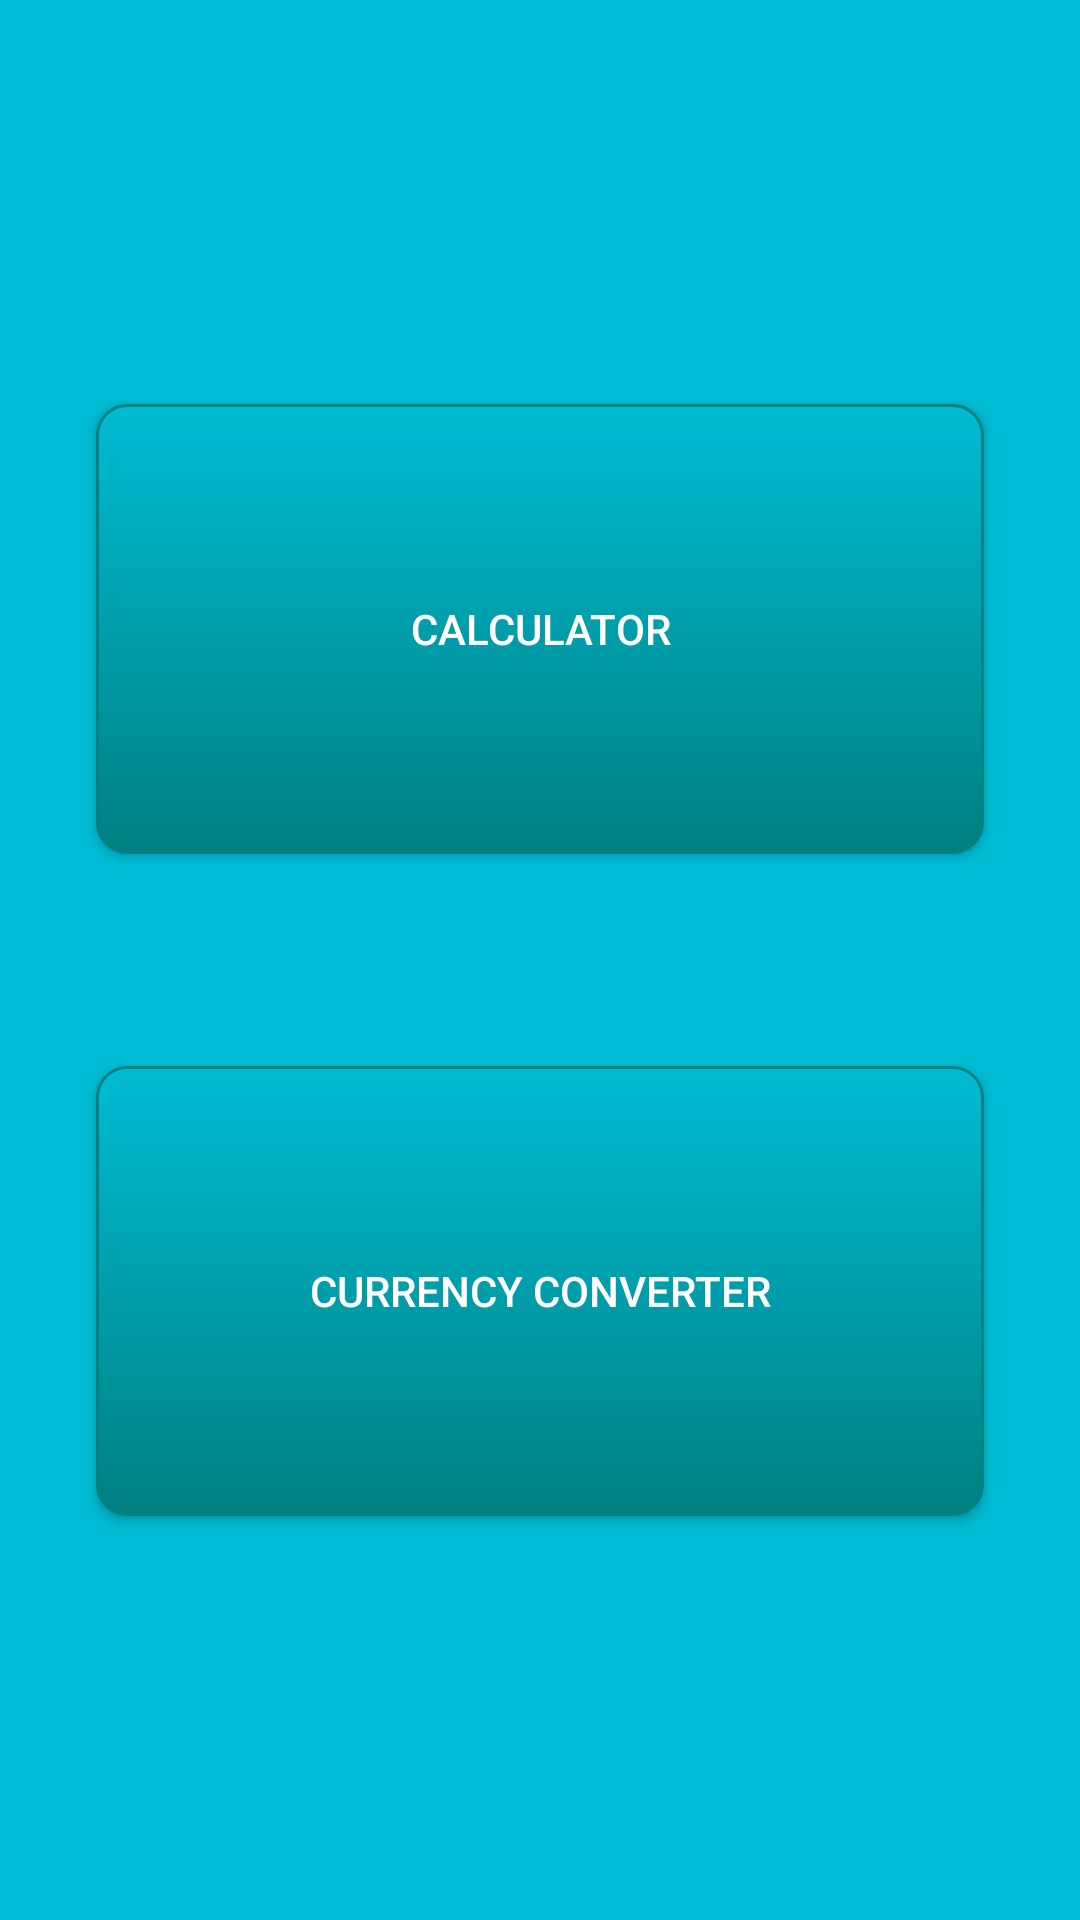

Layout XML and referenced resources for this Android screen:
<!-- AndroidManifest.xml: application theme AppTheme -->
<!-- res/layout/activity_launcher.xml -->
<?xml version="1.0" encoding="utf-8"?>
<androidx.constraintlayout.widget.ConstraintLayout xmlns:android="http://schemas.android.com/apk/res/android"
    xmlns:app="http://schemas.android.com/apk/res-auto"
    xmlns:tools="http://schemas.android.com/tools"
    android:layout_width="match_parent"
    android:layout_height="match_parent"
    android:background="@drawable/layout_background"
    tools:context=".LauncherActivity">

    <Button
        android:id="@+id/btnCalculator"
        android:layout_width="0dp"
        android:layout_height="150dp"
        android:layout_marginStart="32dp"
        android:layout_marginTop="64dp"
        android:layout_marginEnd="32dp"
        android:background="@drawable/launch_buttons_background"
        android:text="Calculator"
        android:textColor="@android:color/white"
        app:layout_constraintBottom_toTopOf="@+id/btnCurrencyConvert"
        app:layout_constraintEnd_toEndOf="parent"
        app:layout_constraintStart_toStartOf="parent"
        app:layout_constraintTop_toTopOf="parent" />

    <Button
        android:id="@+id/btnCurrencyConvert"
        android:layout_width="0dp"
        android:layout_height="150dp"
        android:layout_marginBottom="64dp"
        android:background="@drawable/launch_buttons_background"
        android:text="Currency Converter"
        android:textColor="@android:color/white"
        app:layout_constraintBottom_toBottomOf="parent"
        app:layout_constraintEnd_toEndOf="@+id/btnCalculator"
        app:layout_constraintStart_toStartOf="@+id/btnCalculator"
        app:layout_constraintTop_toBottomOf="@+id/btnCalculator" />
</androidx.constraintlayout.widget.ConstraintLayout>
<!-- resources referenced by this layout -->
<resources>
  <!-- drawable launch_buttons_background (drawable) -->
  <?xml version="1.0" encoding="utf-8"?>
  <shape xmlns:android="http://schemas.android.com/apk/res/android" android:shape="rectangle" >
      <gradient
          android:type="linear"
          android:startColor="#FF00BCD4"
          android:endColor="#FF008080"
          android:angle="270"/>
      <stroke
          android:width="1dp"
          android:color="#FF008080" />
      <corners android:radius="10dp" />
  </shape>
  <!-- drawable layout_background (drawable) -->
  <?xml version="1.0" encoding="utf-8"?>
  <shape xmlns:android="http://schemas.android.com/apk/res/android" android:shape="rectangle" >
      <gradient
          android:type="linear"
          android:startColor="#FF00BCD4"
          android:endColor="#FF00BCD4"
          android:angle="90"/>
  
  </shape>
  <style name="AppTheme" parent="Theme.AppCompat.Light.NoActionBar">
          
          <item name="colorPrimary">@color/colorPrimary</item>
          <item name="colorPrimaryDark">@color/colorPrimaryDark</item>
          <item name="colorAccent">@color/colorAccent</item>
      </style>
  <color name="colorPrimary">#FF00BCD4</color>
  <color name="colorPrimaryDark">#FF00BCD4</color>
  <color name="colorAccent">#D81B60</color>
</resources>
